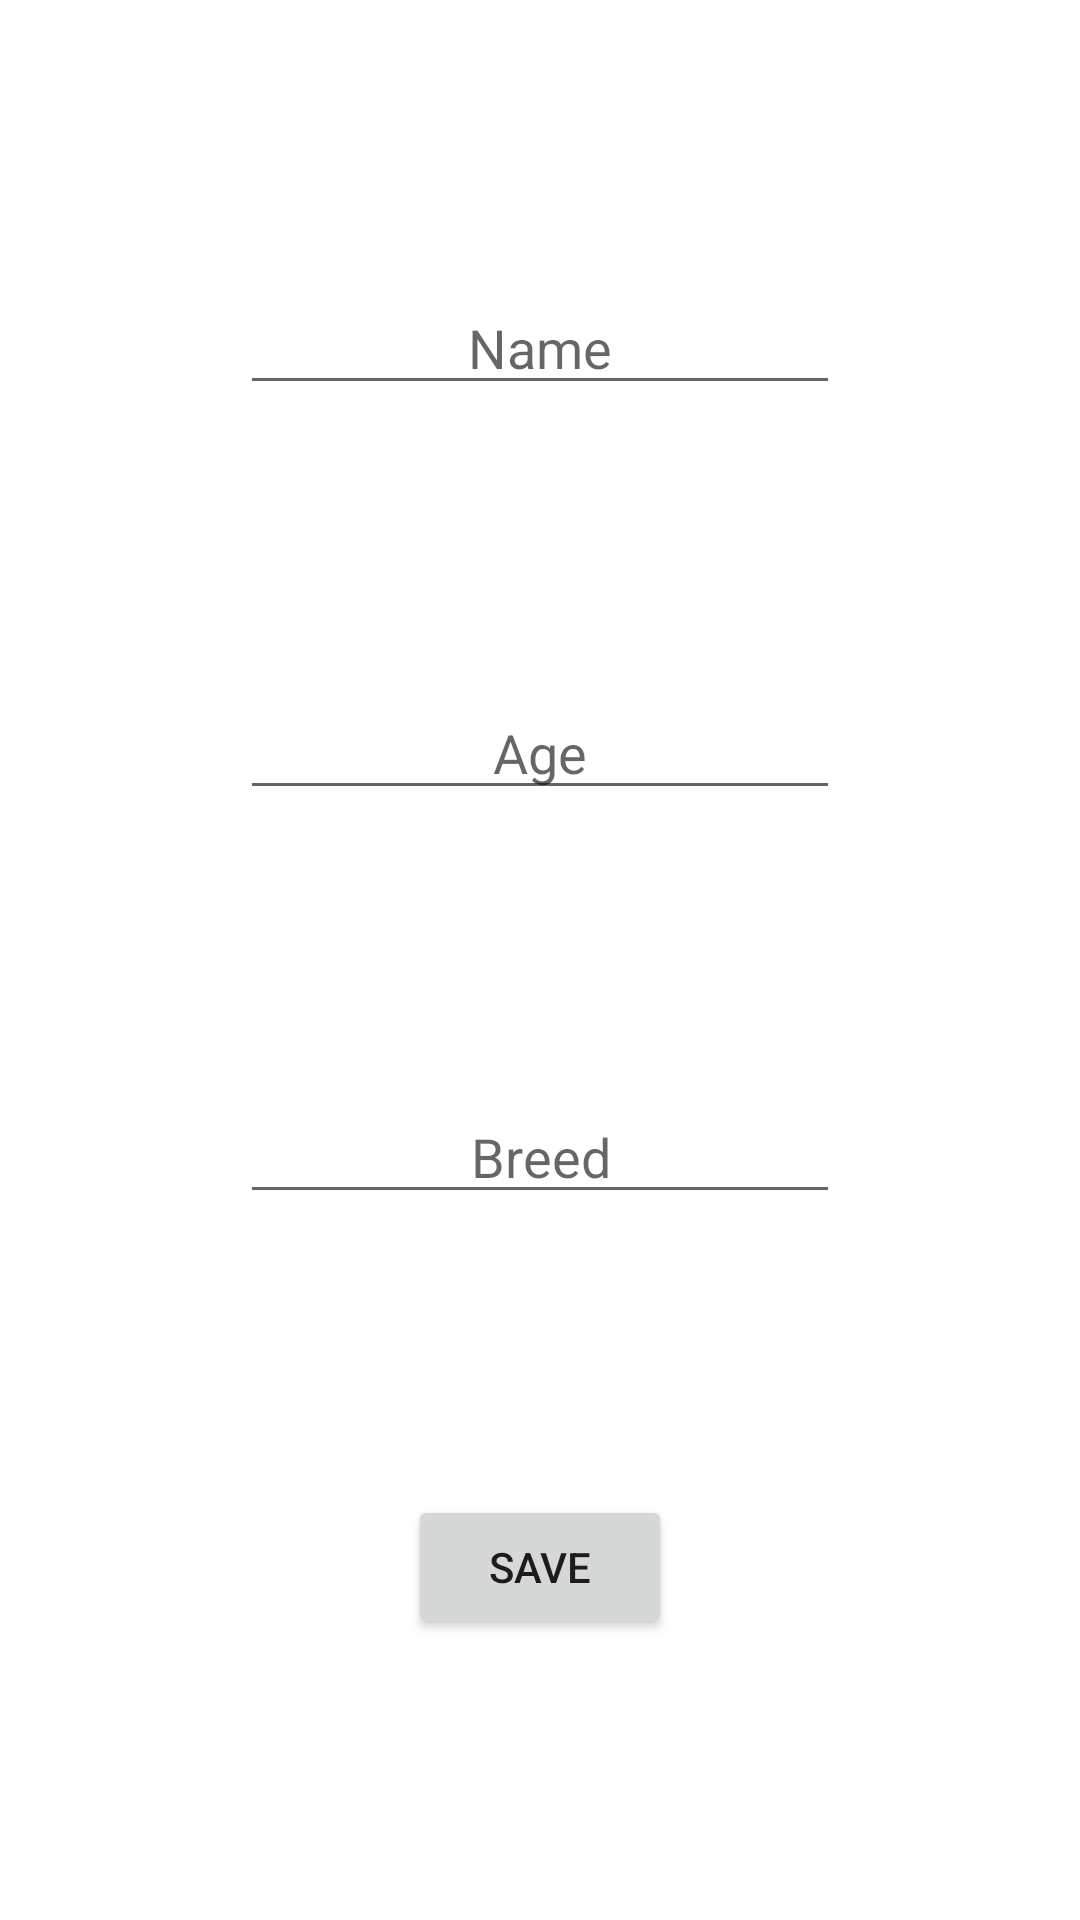

Here is an Android app screen rendered from its layout file. Give the layout XML and the strings, colors and styles it references.
<!-- AndroidManifest.xml: application theme Theme.WorkingWithStorage -->
<!-- res/layout/fragment_edit_animal.xml -->
<?xml version="1.0" encoding="utf-8"?>
<androidx.constraintlayout.widget.ConstraintLayout xmlns:android="http://schemas.android.com/apk/res/android"
    xmlns:tools="http://schemas.android.com/tools"
    android:layout_width="match_parent"
    android:layout_height="match_parent"
    xmlns:app="http://schemas.android.com/apk/res-auto"
    tools:context=".fragments.EditAnimalFragment">

    <EditText
        android:id="@+id/et_name"
        android:layout_width="200dp"
        android:layout_height="wrap_content"
        android:hint="@string/edit_animal_fragment_et_name"
        android:gravity="center"
        app:layout_constraintStart_toStartOf="parent"
        app:layout_constraintEnd_toEndOf="parent"
        app:layout_constraintTop_toTopOf="parent"
        app:layout_constraintBottom_toTopOf="@id/et_age"/>

    <EditText
        android:id="@+id/et_age"
        android:layout_width="200dp"
        android:layout_height="wrap_content"
        android:hint="@string/edit_animal_fragment_et_age"
        android:gravity="center"
        app:layout_constraintStart_toStartOf="parent"
        app:layout_constraintEnd_toEndOf="parent"
        app:layout_constraintTop_toBottomOf="@id/et_name"
        app:layout_constraintBottom_toTopOf="@id/et_breed"/>

    <EditText
        android:id="@+id/et_breed"
        android:layout_width="200dp"
        android:layout_height="wrap_content"
        android:hint="@string/edit_animal_fragment_et_breed"
        android:gravity="center"
        app:layout_constraintStart_toStartOf="parent"
        app:layout_constraintEnd_toEndOf="parent"
        app:layout_constraintTop_toBottomOf="@id/et_age"
        app:layout_constraintBottom_toTopOf="@id/btn_add"/>
    <Button
        android:id="@+id/btn_add"
        android:layout_width="wrap_content"
        android:layout_height="wrap_content"
        android:text="@string/edit_animal_fragment_button_save"
        app:layout_constraintStart_toStartOf="parent"
        app:layout_constraintEnd_toEndOf="parent"
        app:layout_constraintTop_toBottomOf="@id/et_breed"
        app:layout_constraintBottom_toBottomOf="parent"/>

</androidx.constraintlayout.widget.ConstraintLayout>
<!-- resources referenced by this layout -->
<resources>
  <string name="edit_animal_fragment_button_save">Save</string>
  <string name="edit_animal_fragment_et_age">Age</string>
  <string name="edit_animal_fragment_et_breed">Breed</string>
  <string name="edit_animal_fragment_et_name">Name</string>
  <style name="Theme.WorkingWithStorage" parent="Theme.MaterialComponents.DayNight.DarkActionBar">
          
          <item name="colorPrimary">@color/purple_500</item>
          <item name="colorPrimaryVariant">@color/purple_700</item>
          <item name="colorOnPrimary">@color/white</item>
          
          <item name="colorSecondary">@color/teal_200</item>
          <item name="colorSecondaryVariant">@color/teal_700</item>
          <item name="colorOnSecondary">@color/black</item>
          
          <item name="android:statusBarColor" tools:targetApi="l">?attr/colorPrimaryVariant</item>
          
      </style>
  <!-- not gathered from this repository: default colours our renderer supplied (Android Studio template values) -->
  <color name="purple_500">#FF6200EE</color>
  <color name="purple_700">#FF3700B3</color>
  <color name="teal_200">#FF03DAC5</color>
  <color name="teal_700">#FF018786</color>
  <color name="black">#FF000000</color>
  <color name="white">#FFFFFFFF</color>
</resources>
